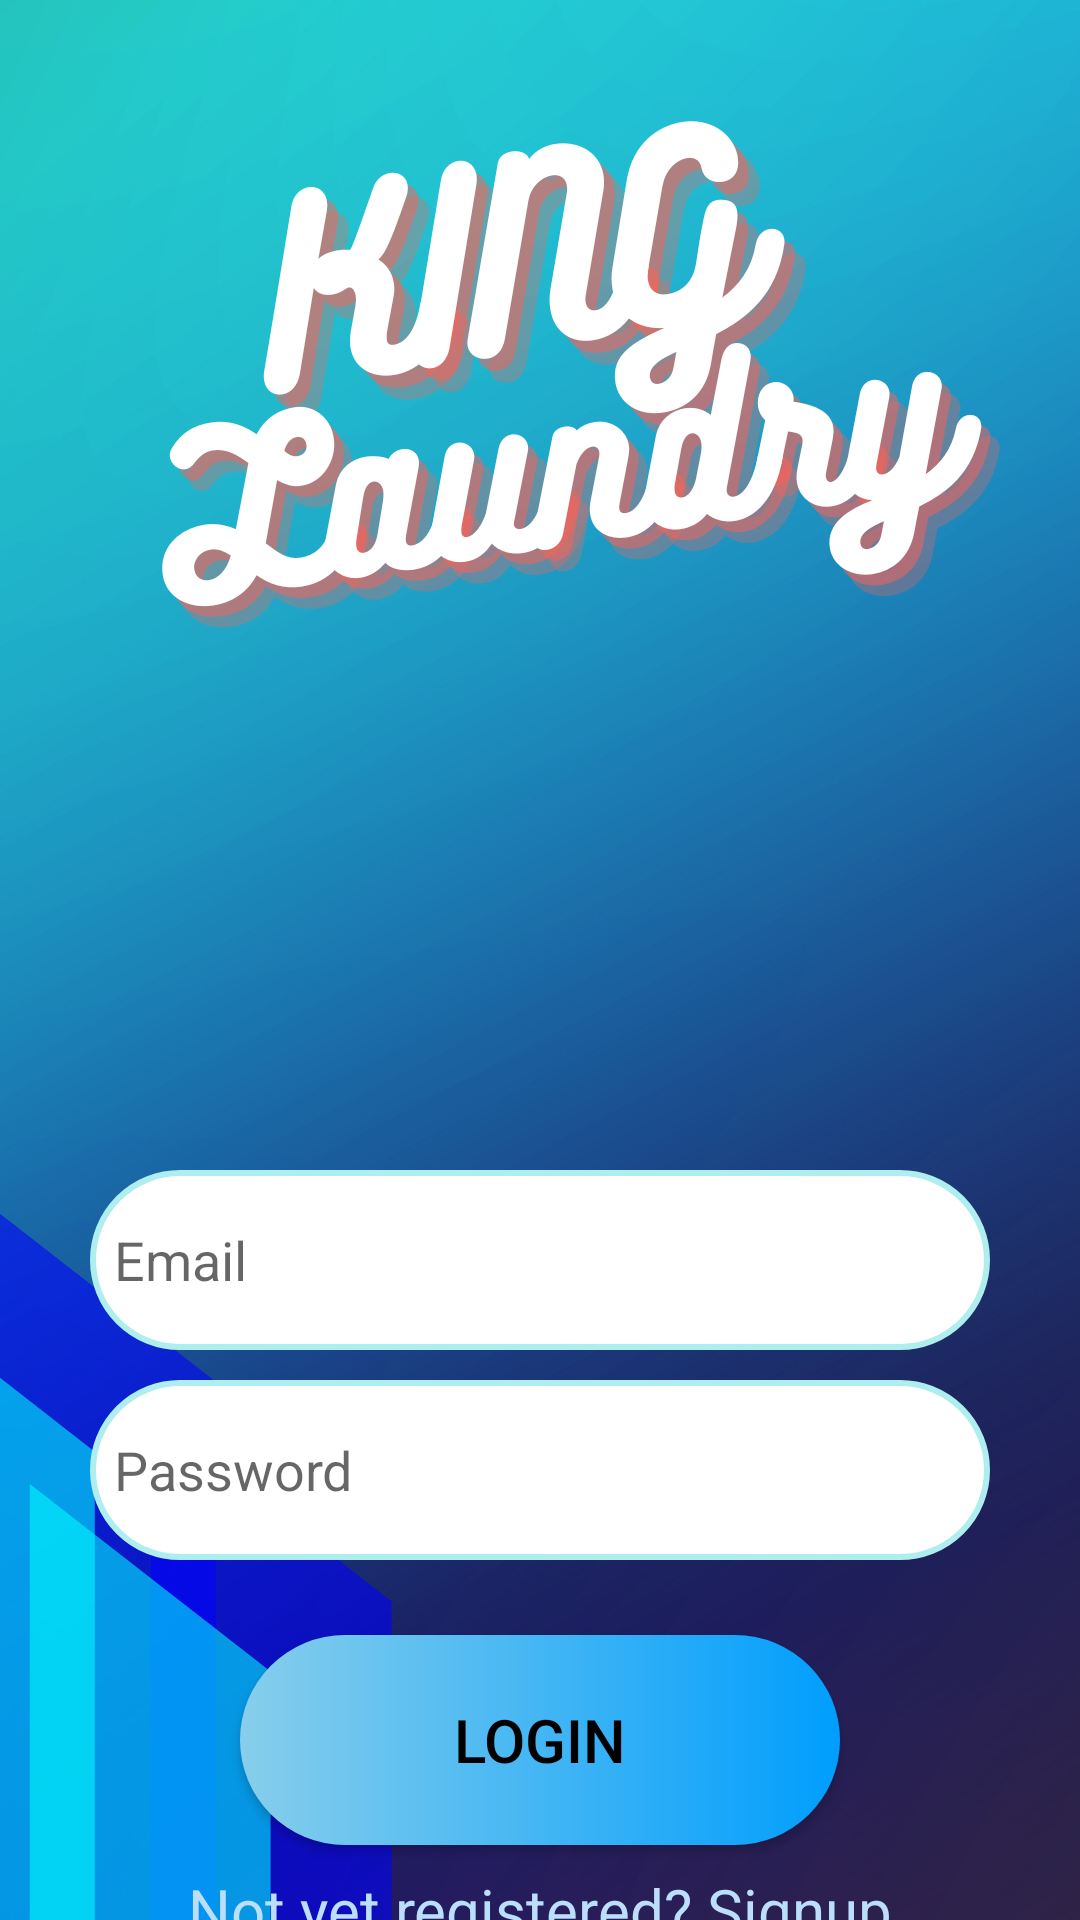

Layout XML and referenced resources for this Android screen:
<!-- AndroidManifest.xml: application theme Theme.TubesPPB -->
<!-- res/layout/activity_sign_in.xml -->
<?xml version="1.0" encoding="utf-8"?>
<androidx.core.widget.NestedScrollView xmlns:android="http://schemas.android.com/apk/res/android"
    xmlns:app="http://schemas.android.com/apk/res-auto"
    xmlns:tools="http://schemas.android.com/tools"
    android:layout_width="match_parent"
    android:layout_height="match_parent"
    android:background="@drawable/bg"
    tools:context=".view.SignInActivity">

    <LinearLayout
        android:id="@+id/layoutInti"
        android:layout_width="match_parent"
        android:layout_height="wrap_content"
        android:orientation="vertical"
        android:layout_gravity="center_horizontal">

        <LinearLayout
            android:layout_width="match_parent"
            android:layout_height="wrap_content"
            android:layout_marginTop="350dp"
            android:orientation="vertical"
            android:padding="30dp"
            tools:ignore="UselessParent">

            <EditText
                android:id="@+id/signIn_email"
                android:layout_width="match_parent"
                android:layout_height="60dp"
                android:layout_gravity="center"
                android:layout_marginTop="10dp"
                android:background="@drawable/aqua_border"
                android:drawableStart="@drawable/baseline_email_24"
                android:drawablePadding="8dp"
                android:hint="@string/hint_email"
                android:importantForAutofill="no"
                android:inputType="textEmailAddress"
                android:padding="8dp"
                android:textColor="@color/black" />

            <EditText
                android:id="@+id/signIn_password"
                android:layout_width="match_parent"
                android:layout_height="60dp"
                android:layout_gravity="center"
                android:layout_marginTop="10dp"
                android:background="@drawable/aqua_border"
                android:drawableStart="@drawable/baseline_lock_24"
                android:drawablePadding="8dp"
                android:hint="@string/hint_password"
                android:importantForAutofill="no"
                android:inputType="textPassword"
                android:padding="8dp"
                android:textColor="@color/black" />

            <Button
                android:id="@+id/btn_sign_in"
                android:layout_width="200dp"
                android:layout_height="70dp"
                android:layout_gravity="center"
                android:layout_marginTop="25dp"
                android:background="@drawable/custom_btn"
                android:text="@string/btn_text_login"
                android:textColor="@color/black"
                android:textSize="20sp"
                app:cornerRadius="30dp" />

            <TextView
                android:id="@+id/SignUpRedirectText"
                android:layout_width="wrap_content"
                android:layout_height="wrap_content"
                android:layout_gravity="center"
                android:padding="8dp"
                android:text="@string/text_not_yet_registered_signup"
                android:textColor="#BBDEFB"
                android:textSize="20sp"
                android:layout_marginBottom="10dp"/>
        </LinearLayout>
    </LinearLayout>
</androidx.core.widget.NestedScrollView>
<!-- resources referenced by this layout -->
<resources>
  <color name="black">#FF000000</color>
  <!-- drawable aqua_border (drawable) -->
  <?xml version="1.0" encoding="utf-8"?>
  <shape xmlns:android="http://schemas.android.com/apk/res/android"
      android:shape="rectangle">
      <corners
          android:radius="30dp"/>
      <stroke
          android:color="@color/Pale_Turquoise"
          android:width="2dp"/>
      <solid
           android:color="@color/white"/>
  
  </shape>
  <!-- drawable bg: png bitmap (drawable, 597364 bytes) -->
  <!-- drawable custom_btn (drawable) -->
  <?xml version="1.0" encoding="utf-8"?>
  <shape xmlns:android="http://schemas.android.com/apk/res/android" android:shape="rectangle">
      <gradient android:startColor="#87CEEB" android:endColor="#009EFD" android:type="linear"/>
      <corners android:radius="50dp"/>
  
  </shape>
  <string name="btn_text_login">Login</string>
  <string name="hint_email">Email</string>
  <string name="hint_password">Password</string>
  <string name="text_not_yet_registered_signup">Not yet registered? Signup</string>
  <style name="Theme.TubesPPB" parent="Theme.AppCompat.DayNight.NoActionBar">
          
          <item name="colorPrimary">@color/Pale_Turquoise</item>
          <item name="colorPrimaryVariant">@color/purple_700</item>
          <item name="colorOnPrimary">@color/white</item>
          
          <item name="colorSecondary">@color/aqua</item>
          <item name="colorSecondaryVariant">@color/teal_700</item>
          <item name="colorOnSecondary">@color/black</item>
          
          <item name="android:statusBarColor">?attr/colorPrimaryVariant</item>
          
      </style>
  <color name="Pale_Turquoise">#AFEEEE</color>
  <color name="white">#FFFFFFFF</color>
  <color name="purple_700">#FF3700B3</color>
  <color name="aqua">#00EAFF</color>
  <color name="teal_700">#FF018786</color>
</resources>
